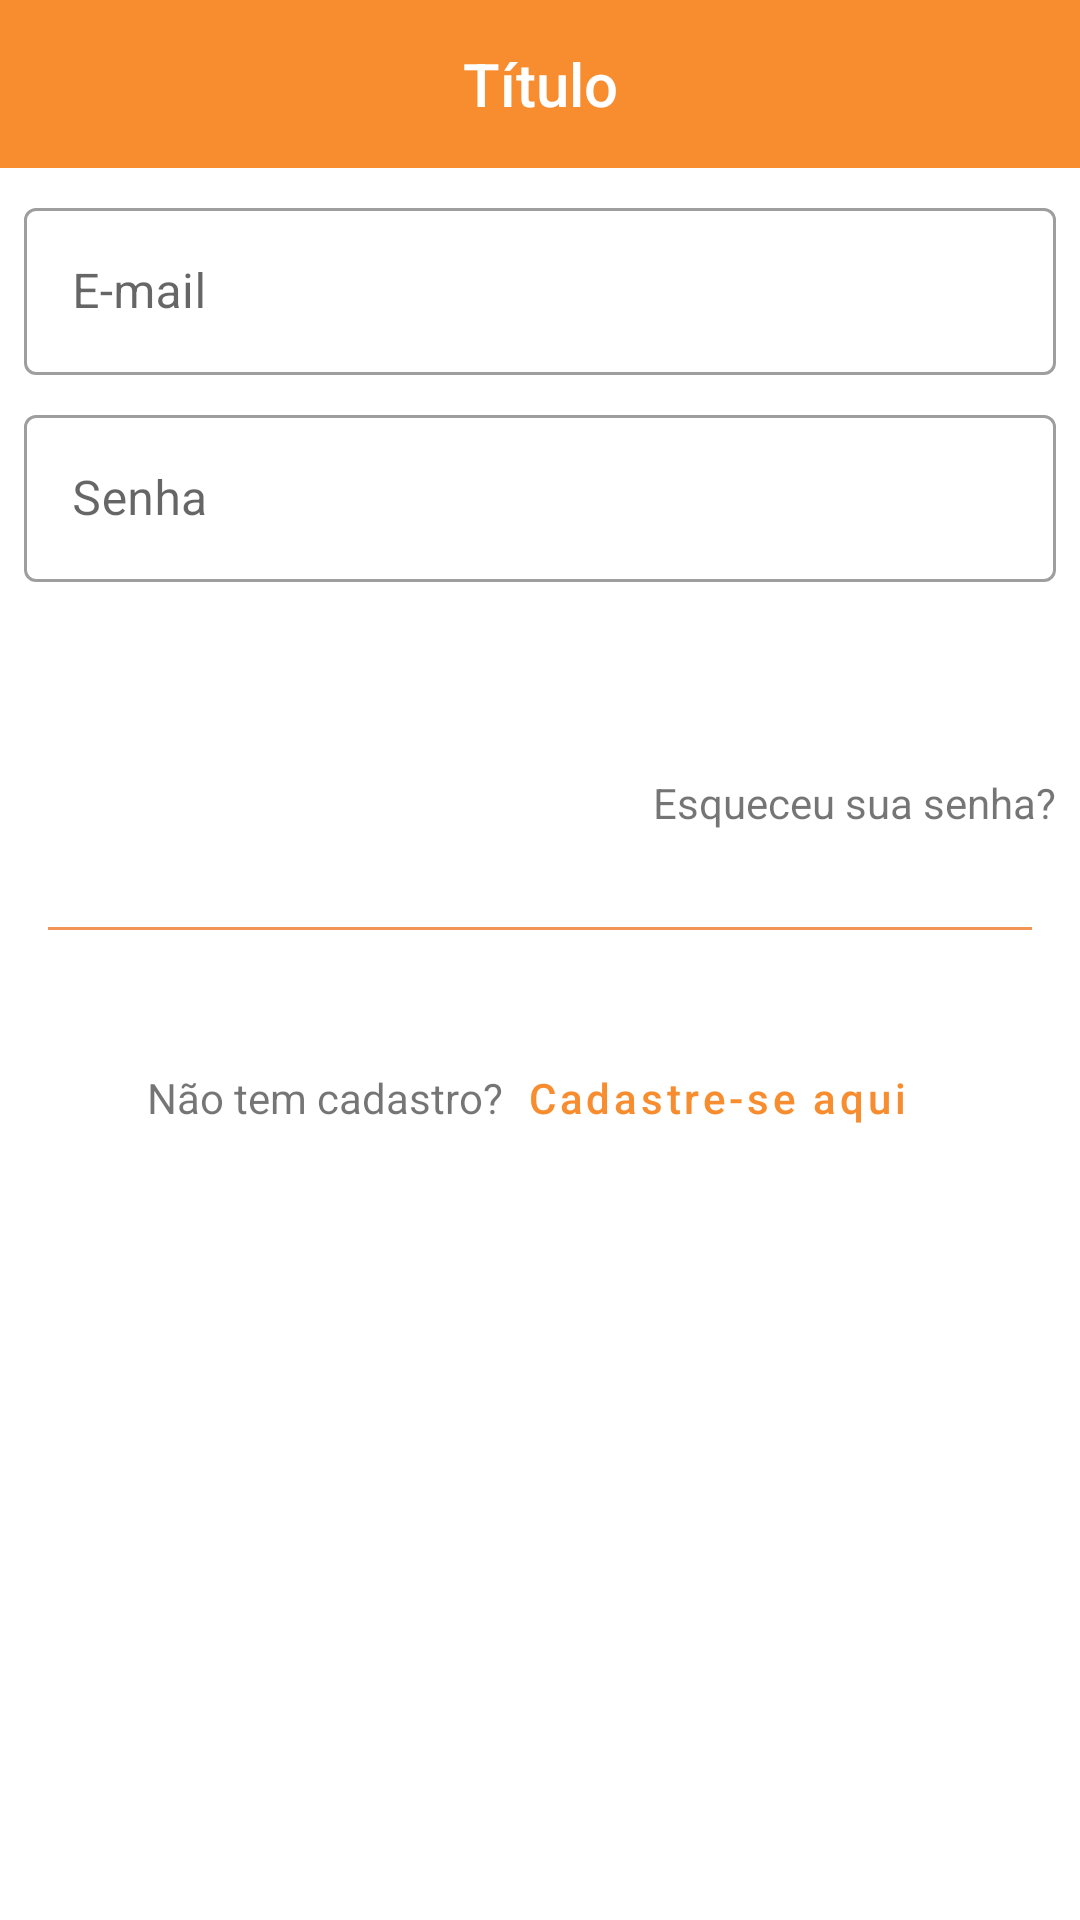

Reconstruct the res/layout file that produces this screen, plus the resources it refers to.
<!-- AndroidManifest.xml: application theme Theme.ProjetoIFFood -->
<!-- res/layout/activity_user_login.xml -->
<?xml version="1.0" encoding="utf-8"?>
<LinearLayout xmlns:android="http://schemas.android.com/apk/res/android"
    xmlns:app="http://schemas.android.com/apk/res-auto"
    xmlns:tools="http://schemas.android.com/tools"
    android:layout_width="match_parent"
    android:layout_height="match_parent"
    tools:context=".UserLoginActivity"
    android:orientation="vertical">

    <com.google.android.material.appbar.AppBarLayout
        android:layout_width="match_parent"
        android:layout_height="wrap_content">
        <include layout="@layout/toolbar_layout"
            android:layout_width="match_parent"
            android:layout_height="?attr/actionBarSize"/>
    </com.google.android.material.appbar.AppBarLayout>

    <com.google.android.material.textfield.TextInputLayout
        android:layout_width="match_parent"
        android:layout_height="wrap_content"
        style="@style/Widget.MaterialComponents.TextInputLayout.OutlinedBox"
        android:layout_marginTop="8dp"
        android:layout_marginLeft="8dp"
        android:layout_marginRight="8dp"
        android:hint="@string/txt_layout_email">
        <com.google.android.material.textfield.TextInputEditText
            android:layout_width="match_parent"
            android:layout_height="wrap_content"
            android:id="@+id/txt_edt_email"
            android:inputType="textEmailAddress" />
    </com.google.android.material.textfield.TextInputLayout>

    <com.google.android.material.textfield.TextInputLayout
        android:layout_width="match_parent"
        android:layout_height="wrap_content"
        style="@style/Widget.MaterialComponents.TextInputLayout.OutlinedBox"
        android:layout_marginTop="8dp"
        android:layout_marginLeft="8dp"
        android:layout_marginRight="8dp"
        android:hint="@string/txt_layout_password">
        <com.google.android.material.textfield.TextInputEditText
            android:layout_width="match_parent"
            android:layout_height="wrap_content"
            android:id="@+id/txt_edt_password"
            android:inputType="textPassword" />
    </com.google.android.material.textfield.TextInputLayout>

    <Button
        android:layout_width="match_parent"
        android:layout_height="wrap_content"
        android:id="@+id/btn_login_user"
        android:layout_marginTop="8dp"
        android:layout_marginLeft="8dp"
        android:layout_marginRight="8dp"
        android:text="@string/btn_login_enter"
        style="@style/Widget.MaterialComponents.Button.UnelevatedButton" />

    <TextView
        android:layout_width="match_parent"
        android:layout_height="wrap_content"
        android:id="@+id/txt_forgot_password"
        android:layout_marginTop="8dp"
        android:layout_marginLeft="8dp"
        android:layout_marginRight="8dp"
        android:gravity="right"
        android:text="@string/txt_forgot_password"/>

    <View
        android:layout_width="match_parent"
        android:layout_height="1dp"
        android:layout_marginLeft="16dp"
        android:layout_marginTop="32dp"
        android:layout_marginRight="16dp"
        android:background="@color/Orange_line" />

    <LinearLayout
        android:layout_width="match_parent"
        android:layout_height="wrap_content"
        android:orientation="horizontal"
        android:layout_marginTop="32dp"
        android:gravity="center">

        <TextView
            android:layout_width="wrap_content"
            android:layout_height="wrap_content"
            android:text="@string/txt_no_account" />

        <Button
            android:id="@+id/btn_login_new_user"
            style="@style/Widget.MaterialComponents.Button.TextButton"
            android:layout_width="wrap_content"
            android:layout_height="wrap_content"
            android:text="Cadastre-se aqui"
            android:textAllCaps="false" />

    </LinearLayout>
</LinearLayout>
<!-- res/layout/toolbar_layout.xml (included above) -->
<?xml version="1.0" encoding="utf-8"?>
<androidx.appcompat.widget.Toolbar xmlns:android="http://schemas.android.com/apk/res/android"
    android:layout_width="match_parent"
    android:layout_height="match_parent"
    android:background="@color/Toolbar_Color"
    android:id="@+id/toolbar">

    <TextView
        android:layout_width="wrap_content"
        android:layout_height="wrap_content"
        android:id="@+id/toolbar_title"
        android:layout_gravity="center"
        android:textColor="@color/white"
        android:text="Título"
        android:textAppearance=
            "@android:style/TextAppearance.DeviceDefault.Widget.ActionBar.Title"/>

</androidx.appcompat.widget.Toolbar>
<!-- resources referenced by this layout -->
<resources>
  <color name="Orange_line">#FFF19456</color>
  <color name="Toolbar_Color">#FFF88D2F</color>
  <color name="white">#FFFFFFFF</color>
  
      /!-- Cores Inuteis --/
  <string name="btn_login_enter">Entrar</string>
  <string name="txt_forgot_password">Esqueceu sua senha?</string>
  <string name="txt_layout_email">E-mail</string>
  <string name="txt_layout_password">Senha</string>
  <string name="txt_no_account">Não tem cadastro?</string>
  <style name="Theme.ProjetoIFFood" parent="Theme.MaterialComponents.DayNight.DarkActionBar">
          
          <item name="colorPrimary">@color/Orangle_Claro</item>
          <item name="colorPrimaryVariant">@color/Orangle_Claro</item>
          <item name="colorOnPrimary">@color/white</item>
          
          <item name="colorSecondary">@color/Orangle_Claro</item>
          <item name="colorSecondaryVariant">@color/Orangle_Claro</item>
          <item name="colorOnSecondary">@color/black</item>
          
          <item name="android:statusBarColor" tools:targetApi="l">?attr/colorPrimaryVariant</item>
  
          
  
          <item name="windowActionBar">false</item>
          <item name="windowNoTitle">true</item>
      </style>
  <color name="Orangle_Claro">#FFF88D2F</color>
  <color name="black">#FF000000</color>
</resources>
